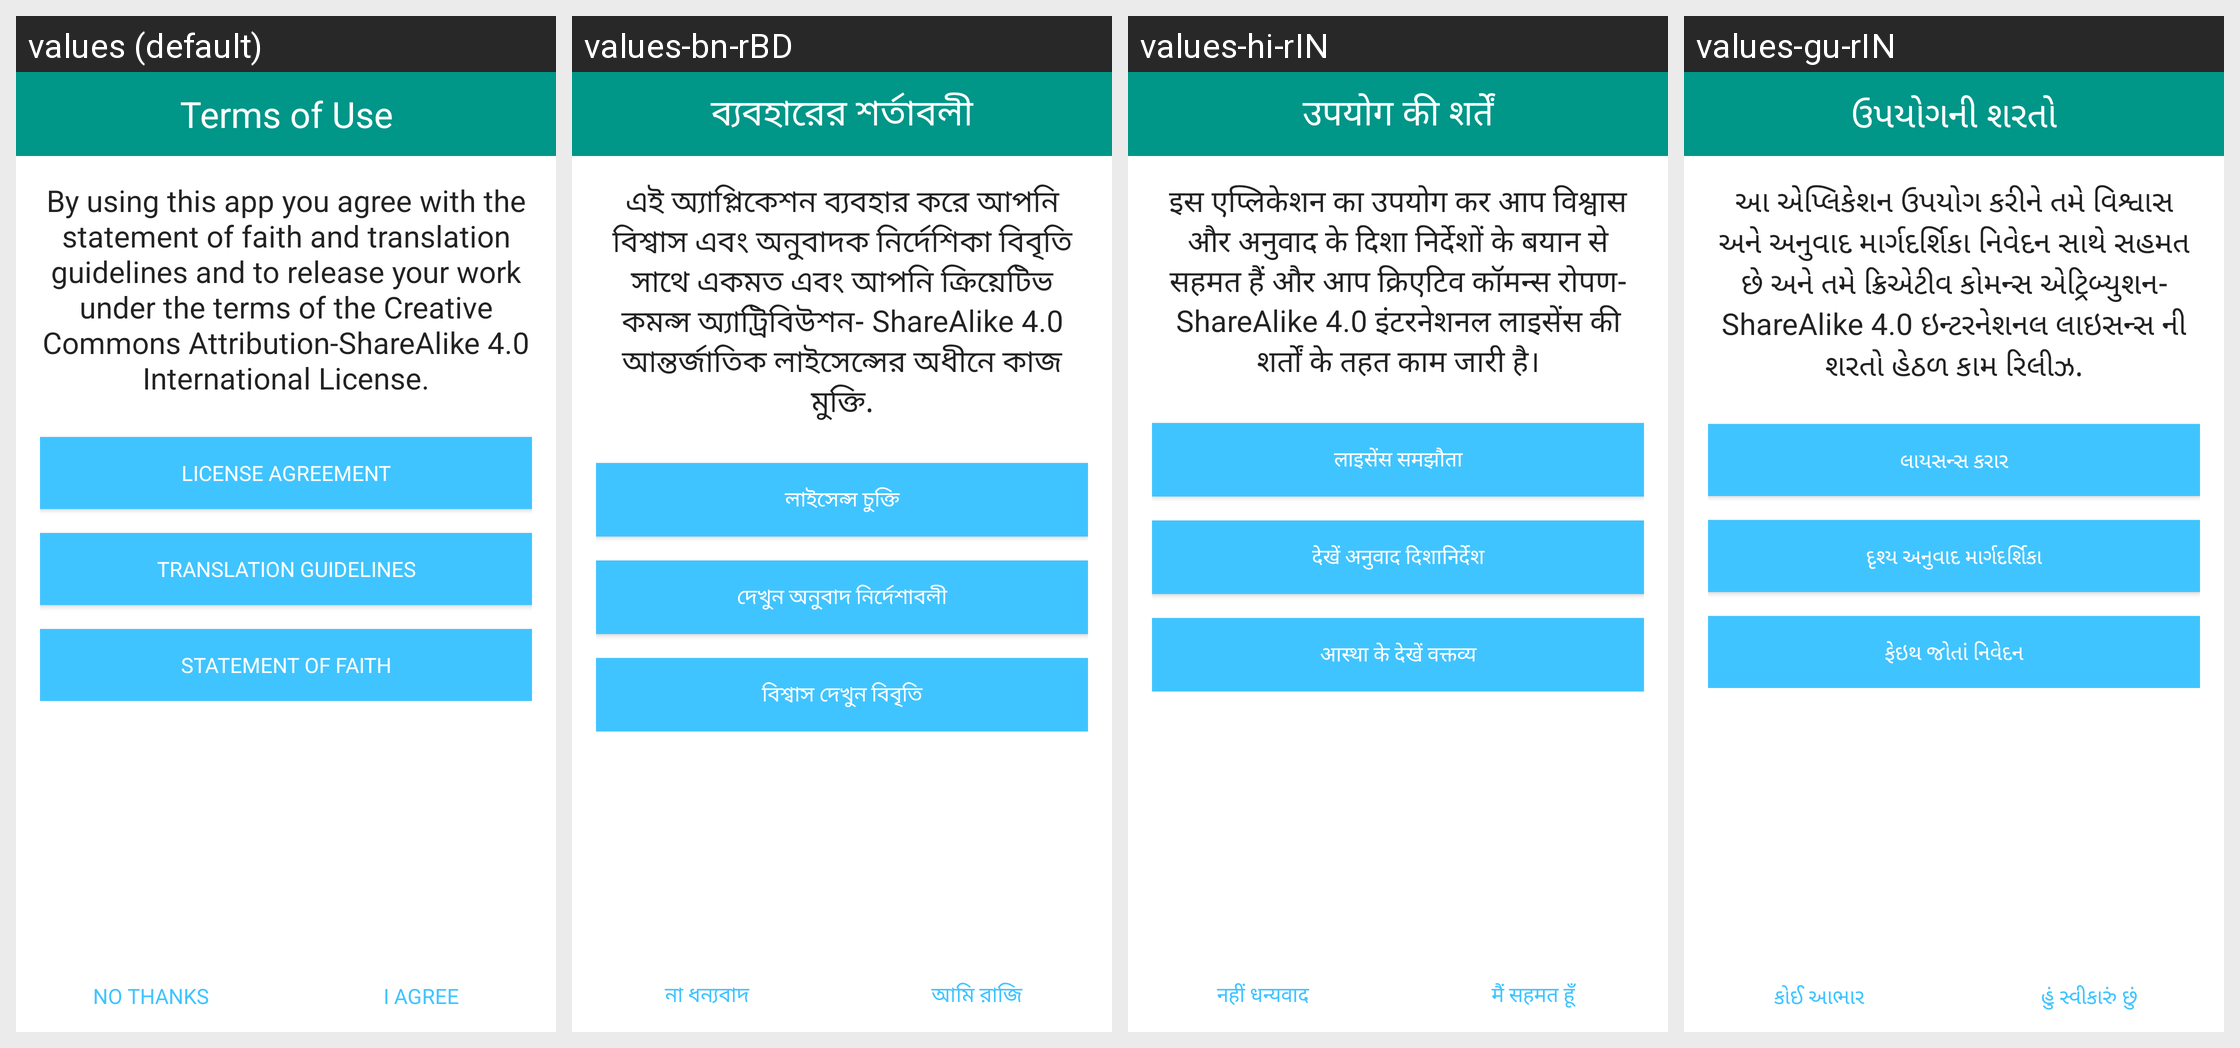

This grid shows one Android layout under several languages. Give, for every string resource on the screen, its name, the default text and each shown locale's text.
Android screen res/layout/activity_terms.xml rendered under 4 locales, left to right: values (default), values-bn-rBD, values-hi-rIN, values-gu-rIN. Device: Nexus 5 (rendered at 1080×1920; each locale shown at half size, 540×960, under a caption strip naming it); theme AppTheme.
Other locales in the repository, not shown: values-am-rET, values-ar-rSA, values-es-rES, values-fa-rAF, values-fa-rIR, values-fr-rFR, values-ha-rHG, values-in-rID, values-ja-rJP, values-km-rKH, values-kn-rIN, values-ml-rIN, values-mn-rMN, values-mr-rIN, values-my-rMM, values-ne-rNP, values-nl-rNL, values-pa-rIN, values-ps-rAF, values-pt-rPT, values-ru-rRU, values-sw-rKE, values-ta-rIN, values-te-rIN, values-th-rTH, values-tl-rPH, values-tr-rTR, values-ur-rPK, values-vi-rVN, values-zh-rCN, values-zh-rTW.
Strings drawn on this screen, with the default value and each locale's value (text and hints the layout hard-codes, and strings that could not be matched under every locale, appear in the picture but are not listed):

terms_title
  values: Terms of Use
  values-bn-rBD: ব্যবহারের শর্তাবলী
  values-hi-rIN: उपयोग की शर्तें
  values-gu-rIN: ઉપયોગની શરતો

terms
  values: By using this app you agree with the statement of faith and translation guidelines and to release your work under the terms of the Creative Commons Attribution-ShareAlike 4.0 International License.
  values-bn-rBD: এই অ্যাপ্লিকেশন ব্যবহার করে আপনি বিশ্বাস এবং অনুবাদক নির্দেশিকা বিবৃতি সাথে একমত এবং আপনি ক্রিয়েটিভ কমন্স অ্যাট্রিবিউশন- ShareAlike 4.0 আন্তর্জাতিক লাইসেন্সের অধীনে কাজ মুক্তি.
  values-hi-rIN: इस एप्लिकेशन का उपयोग कर आप विश्वास और अनुवाद के दिशा निर्देशों के बयान से सहमत हैं और आप क्रिएटिव कॉमन्स रोपण- ShareAlike 4.0 इंटरनेशनल लाइसेंस की शर्तों के तहत काम जारी है।
  values-gu-rIN: આ એપ્લિકેશન ઉપયોગ કરીને તમે વિશ્વાસ અને અનુવાદ માર્ગદર્શિકા નિવેદન સાથે સહમત છે અને તમે ક્રિએટીવ કોમન્સ એટ્રિબ્યુશન- ShareAlike 4.0 ઇન્ટરનેશનલ લાઇસન્સ ની શરતો હેઠળ કામ રિલીઝ.

view_license_agreement
  values: License Agreement
  values-bn-rBD: লাইসেন্স চুক্তি
  values-hi-rIN: लाइसेंस समझौता
  values-gu-rIN: લાયસન્સ કરાર

view_translation_guidelines
  values: Translation Guidelines
  values-bn-rBD: দেখুন অনুবাদ নির্দেশাবলী
  values-hi-rIN: देखें अनुवाद दिशानिर्देश
  values-gu-rIN: દૃશ્ય અનુવાદ માર્ગદર્શિકા

view_statement_of_faith
  values: Statement of Faith
  values-bn-rBD: বিশ্বাস দেখুন বিবৃতি
  values-hi-rIN: आस्था के देखें वक्तव्य
  values-gu-rIN: ફેઇથ જોતાં નિવેદન

license_deny
  values: No Thanks
  values-bn-rBD: না ধন্যবাদ
  values-hi-rIN: नहीं धन्यवाद
  values-gu-rIN: કોઈ આભાર

license_accept
  values: I Agree
  values-bn-rBD: আমি রাজি
  values-hi-rIN: मैं सहमत हूँ
  values-gu-rIN: હું સ્વીકારું છું
